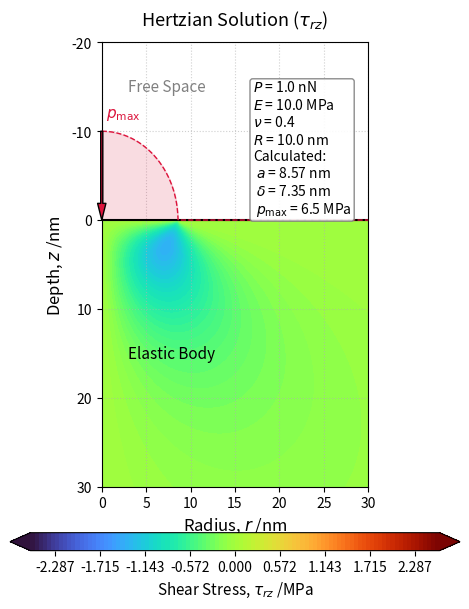

Source code (Python):
# ヘルツ接触解（円柱座標系 r >= 0 における剪断応力 τ_rz）

import os
import numpy as np
import matplotlib.pyplot as plt

# 1. 物理定数および計算条件の設定 (ナノスケール)
P = 1.0e-9          # 全荷重: 1 nN
E = 10.0e6          # ヤング率: 10 MPa
nu = 0.40           # ポアソン比
R_probe = 10.0e-9   # 球の半径: 10 nm

# 2. 絶対的な等高線基準の計算（nu=0.5 の delta を絶対基準として固定）
nu_base = 0.5
E_star_base = E / (1.0 - nu_base**2)
a_base = (3.0 * P * R_probe / (4.0 * E_star_base))**(1.0 / 3.0)
delta_base = a_base**2 / R_probe

# 現在のポアソン比 nu における実際の弾性諸元
E_star = E / (1.0 - nu**2)
a_SI = (3.0 * P * R_probe / (4.0 * E_star))**(1.0 / 3.0)
delta_SI = a_SI**2 / R_probe
p0 = 3.0 * P / (2.0 * np.pi * a_SI**2)

# 3. 計算領域の設定 (単位: nm)
a_nm = a_SI * 1e9
r_vec = np.linspace(1e-5, 30, 300) # テンプレート基準：円柱座標系 r >= 0
z_vec = np.linspace(0, 30, 300)   # テンプレート基準：深さ 30 nm (弾性体内部のみ)

# グリッドの作成
R_mesh, Z_mesh = np.meshgrid(r_vec, z_vec)

# 各メッシュ点の物理量をm単位に換算 (ゼロ割り・特異点回避のため極小のオフセット 1e-20 を追加)
r_SI = R_mesh * 1e-9 + 1e-20
z_SI = Z_mesh * 1e-9 + 1e-20

# 4. 幾何学空間パラメータ xi (正の実根) の計算
B = a_SI**2 - r_SI**2 - z_SI**2
xi = 0.5 * (-B + np.sqrt(B**2 + 4 * a_SI**2 * z_SI**2))
xi_safe = np.where(xi < 1e-20, 1e-20, xi) # ゼロ割り防御壁
sqrt_xi = np.sqrt(xi_safe)

# 5. 剪断応力 τ_rz の計算
# 共通係数を含んだ単一関数表現 h_1(z, xi) を忠実にトレース
denom = (xi_safe**2 + a_SI**2 * z_SI**2) * (a_SI**2 + xi_safe)
h_1 = - (r_SI * a_SI**3 * (z_SI**2) * sqrt_xi) / denom

# 共通係数を掛け合わせて応力場(Pa)を算出
common_factor = (3.0 * P) / (2.0 * np.pi * a_SI**3)
tau_rz_Pa = common_factor * h_1

# 表示用に MPa 単位へ換算
tau_rz_MPa = tau_rz_Pa / 1e6

# 6. 可視化
fig, ax = plt.subplots(figsize=(4.8, 6.4))
ax.set_aspect('equal')

# 💥【センターゼロ・正負対称等高線ロジック × turbo維持】
p0_MPa = p0 / 1e6
vmax_val = p0_MPa * 0.4
levels_setting = np.linspace(-vmax_val, vmax_val, 101)

# 'turbo' カラーマップを厳格に適用
contour = ax.contourf(R_mesh, Z_mesh, tau_rz_MPa, levels=levels_setting, cmap='turbo', extend='both', zorder=1)

# カラーバーを下側に配置
cbar = fig.colorbar(contour, ax=ax, orientation='horizontal', pad=0.08, aspect=25)
cbar.set_label('Shear Stress, $\\tau_{rz}$ /MPa', fontsize=11)

# ヘルツ面圧の描画
pressure_scale = 10.0  # 最大高さ (nm単位)
r_plot = np.linspace(0, 30, 500)
p_profile = np.zeros_like(r_plot)

mask_inside = r_plot <= a_nm
p_profile[mask_inside] = pressure_scale * np.sqrt(1.0 - (r_plot[mask_inside] / a_nm)**2)

ax.plot(r_plot, -p_profile, color='crimson', linewidth=1.0, ls='--', label='Hertz Pressure Profile', zorder=4)
ax.fill_between(r_plot, 0, -p_profile, color='crimson', alpha=0.15, zorder=3)

# 頂点への補助矢印とラベル (r=0の位置)
ax.annotate('', xy=(0, 0), xytext=(0, -pressure_scale),
            arrowprops=dict(facecolor='crimson', shrink=0, width=1.5, headwidth=6), zorder=4)
ax.text(0.5, -pressure_scale - 2, '$p_{\mathrm{max}}$', color='crimson', ha='left', va='center', fontsize=11, zorder=4)

# 弾性体表面（z=0）の境界線
ax.axhline(0, color='black', linewidth=1.5, linestyle='-', zorder=3)    
# 接触ゾーン（Contact Zone）の黒線を r >= 0 の範囲で描画
ax.plot([0, a_nm], [0, 0], color='black', linewidth=0.5, label='Contact Zone', zorder=4)

# 領域のテキストラベル
ax.text(3, -15, 'Free Space', color='gray', fontsize=11, ha='left', va='center', zorder=3)
ax.text(3, 15, 'Elastic Body', color='black', fontsize=11, ha='left', va='center', zorder=3)

# パラメータ表示
delta_nm_current = delta_SI * 1e9
param_text = (
    f"$P$ = {P*1e9:.1f} nN\n"
    f"$E$ = {E/1e6:.1f} MPa\n"
    f"$\\nu$ = {nu:.1f}\n"
    f"$R$ = {R_probe*1e9:.1f} nm\n"
    f"Calculated:\n"
    f" $a$ = {a_nm:.2f} nm\n"
    f" $\\delta$ = {delta_nm_current:.2f} nm\n"
    f" $p_{{\mathrm{{max}}}}$ = {p0_MPa:.1f} MPa"
)
props = dict(boxstyle='round,pad=0.2', facecolor='white', edgecolor='gray', alpha=0.9)
ax.text(17, -8, param_text, transform=ax.transData, fontsize=10,
        verticalalignment='center', horizontalalignment='left', bbox=props, zorder=5)

# 軸の設定
ax.set_title('Hertzian Solution ($\\tau_{rz}$)', fontsize=13, pad=12)
ax.set_xlabel('Radius, $r$ /nm', fontsize=12)
ax.set_ylabel('Depth, $z$ /nm', fontsize=12)
ax.set_xlim(0, 30)
ax.set_ylim(-20, 30)  
ax.invert_yaxis()  
ax.grid(True, linestyle=':', alpha=0.6, zorder=0)

# 保存
os.makedirs('./png', exist_ok=True)
plt.tight_layout()
fig.savefig('./png/Hertz_trz.png', dpi=300, bbox_inches='tight')

plt.show()
